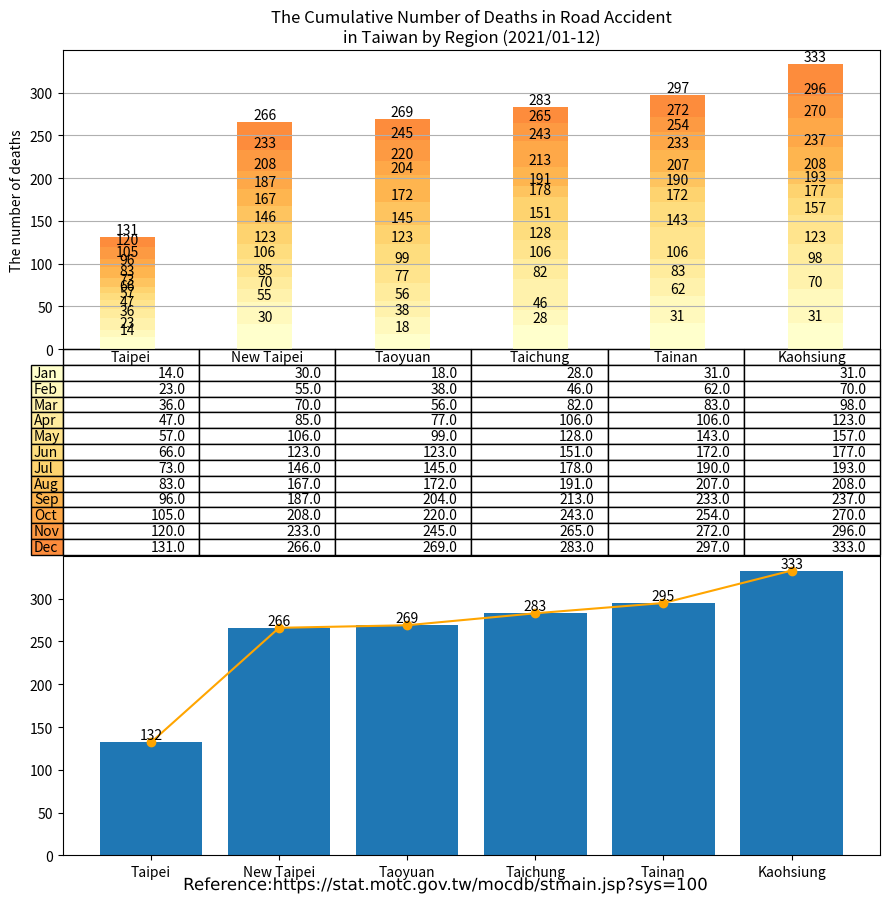

The script that saved this image:
import matplotlib.cm as cm
import matplotlib.patheffects as path_effects
import matplotlib.pyplot as plt
import numpy as np
import pandas as pd

administrative_duty = ["Taipei", "New Taipei", "Taoyuan", "Taichung", "Tainan", "Kaohsiung"]

month = ["Jan", "Feb", "Mar", "Apr", "May", "Jun", "Jul", "Aug", "Sep", "Oct", "Nov", "Dec"]

month_as_of_now = ["Jan", "Feb", "Mar", "Apr", "May", "Jun", "Jul", "Aug", "Sep", "Oct", "Nov", "Dec"]

deaths = [[14, 30, 18, 28, 31, 31],  # January
          [9, 25, 20, 18, 31, 39],  # February
          [13, 15, 18, 36, 21, 28],  # March
          [11, 15, 21, 24, 23, 25],  # April
          [10, 21, 22, 22, 37, 34],  # May
          [9, 17, 24, 23, 29, 20],  # June
          [7, 23, 22, 27, 18, 16],  # July
          [10, 21, 27, 13, 17, 15], # August
          [13, 20, 32, 22, 26, 29], # September
          [9, 21, 16, 30, 21, 33], # October
          [15, 25, 25, 22, 18, 26], # November
          [11, 33, 24, 18, 25, 37], # December
          ]

df = pd.DataFrame(data=deaths,
                  index=month_as_of_now,
                  columns=administrative_duty)
print(df)

# Get some pastel shades for the colors[3]

# Matplotlib has a number of built-in colormaps accessible via matplotlib.cm.get_cmap.[4]
cmap = cm.get_cmap("YlOrRd")  # Colormap reference[5]
colors = cmap(np.linspace(0, 0.5, len(month_as_of_now)))
n_rows = len(deaths)

index = np.arange(len(administrative_duty)) + 0.3
bar_width = 0.4

figure, (axes, axes2) = plt.subplots(2, figsize=(9, 9))

# Initialize the vertical-offset for the stacked bar chart.
y_offset = np.zeros(len(administrative_duty))

# Plot bars and create text labels for the table
cell_text = []
for row in range(n_rows):
    plot = axes.bar(index, deaths[row], bar_width, bottom=y_offset, color=colors[row])
    #    axes.bar_label(axes.containers[0], label_type='center')
    y_offset = y_offset + deaths[row]
    cell_text.append([x for x in y_offset])

    i = 0

    # Each iteration of this for loop labels each bar with corresponding value for the given year
    for rectangle in plot:
        height = rectangle.get_height()
        axes.text(rectangle.get_x() + rectangle.get_width() / 2, y_offset[i], '%d' % int(y_offset[i]),
                  horizontalalignment='center', verticalalignment='bottom')

        i = i + 1

# Add a table at the bottom of the axes
the_table = axes.table(cellText=cell_text,
                       rowLabels=month_as_of_now,
                       rowColours=colors,
                       colLabels=administrative_duty,
                       loc='bottom')

# Adjust layout to make room for the table:
plt.subplots_adjust(left=0.2, bottom=0.2)

axes.set_ylabel("The number of deaths")
axes.set_xticks([])
axes.set_title("The Cumulative Number of Deaths in Road Accident\nin Taiwan by Region (2021/01-12)")

axes.grid(True)  # pyplot.grid [1][2]

axes2.bar(administrative_duty, [132, 266, 269, 283, 295, 333])
axes2.bar_label(axes2.containers[0], label_type='edge')
axes2.plot(administrative_duty, [132, 266, 269, 283, 295, 333], '-o', color='orange')

figure.tight_layout()

# matplotlib text [1][2]
text = figure.text(0.5, 0.01,
                   'Reference:https://stat.motc.gov.tw/mocdb/stmain.jsp?sys=100',
                   horizontalalignment='center',
                   verticalalignment='center',
                   size=12,
                   fontproperties='MS Gothic')

text.set_path_effects([path_effects.Normal()])

plt.show()

# References:
# 1. https://matplotlib.org/stable/api/_as_gen/matplotlib.pyplot.grid.html
# 2. https://matplotlib.org/stable/gallery/subplots_axes_and_figures/geo_demo.html#sphx-glr-gallery-subplots-axes-and-figures-geo-demo-py
# 3. https://stackoverflow.com/a/51454824
# 4. https://matplotlib.org/stable/tutorials/colors/colormaps.html
# 5. https://matplotlib.org/stable/gallery/color/colormap_reference.html

# Adapted from: https://matplotlib.org/stable/gallery/misc/table_demo.html
